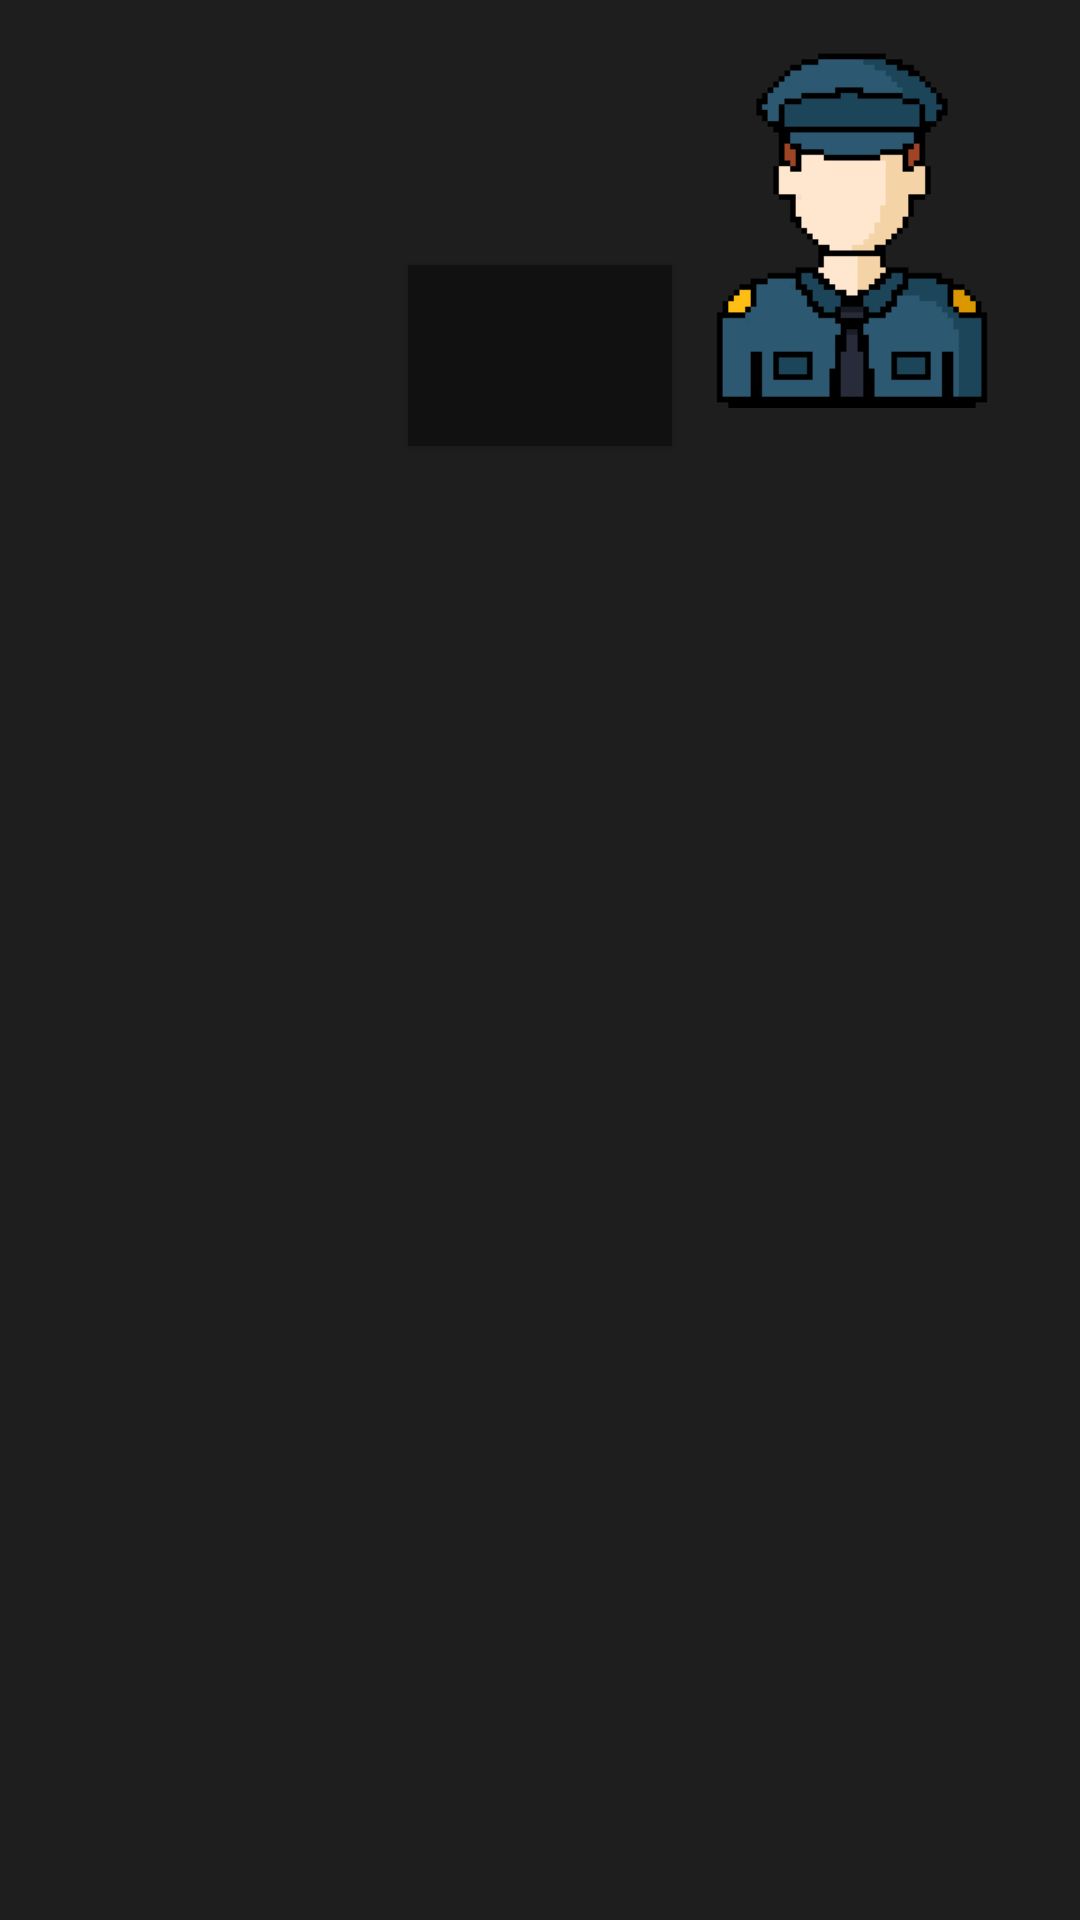

Layout XML and referenced resources for this Android screen:
<!-- AndroidManifest.xml: application theme AppTheme -->
<!-- res/layout/is_lose.xml -->
<?xml version="1.0" encoding="utf-8"?>
<android.support.constraint.ConstraintLayout xmlns:app="http://schemas.android.com/apk/res-auto"
    android:background="@color/backgroundColor1"
    xmlns:android="http://schemas.android.com/apk/res/android"
    android:orientation="vertical"
    android:layout_width="match_parent"
    android:layout_height="match_parent">

    <TextView
        android:id="@+id/text"
        android:layout_width="0dp"
        android:layout_height="wrap_content"
        android:layout_marginStart="8dp"
        android:layout_marginTop="8dp"
        android:layout_marginEnd="8dp"
        android:padding="8dp"
        android:textColor="@color/colorPrimaryDark"
        android:textSize="30sp"
        app:layout_constraintEnd_toStartOf="@+id/imageView7"
        app:layout_constraintStart_toStartOf="parent"
        app:layout_constraintTop_toTopOf="parent" />

    <ImageView
        android:src="@drawable/policeman"
        android:id="@+id/imageView7"
        android:layout_width="120dp"
        android:layout_height="120dp"
        android:layout_marginTop="16dp"
        android:layout_marginEnd="16dp"
        app:layout_constraintBottom_toBottomOf="@+id/text"
        app:layout_constraintEnd_toEndOf="parent"
        app:layout_constraintTop_toTopOf="parent"
        app:layout_constraintVertical_bias="0.0" />

    <Button
        android:id="@+id/button"
        android:layout_width="wrap_content"
        android:layout_height="wrap_content"
        android:layout_marginTop="24dp"
        android:background="#111111"
        android:padding="10dp"
        android:textColor="#ffff"
        android:textSize="30sp"
        app:layout_constraintEnd_toEndOf="parent"
        app:layout_constraintStart_toStartOf="parent"
        app:layout_constraintTop_toBottomOf="@+id/text" />
</android.support.constraint.ConstraintLayout>
<!-- resources referenced by this layout -->
<resources>
  <color name="backgroundColor1">#1e1e1e</color>
  <color name="colorPrimaryDark">#FFFFFF</color>
  <!-- drawable policeman: png bitmap (drawable, 3676 bytes) -->
  <style name="AppTheme" parent="Theme.AppCompat.Light.NoActionBar">
          
          <item name="colorPrimary">@color/colorPrimary</item>
          <item name="colorPrimaryDark">@color/colorPrimaryDark</item>
          <item name="colorAccent">@color/colorAccent</item>
          <item name="android:colorControlNormal">@color/colorAccent</item>
      </style>
  <color name="colorPrimary">#FFFFFF</color>
  <color name="colorAccent">#FFFFFF</color>
</resources>
